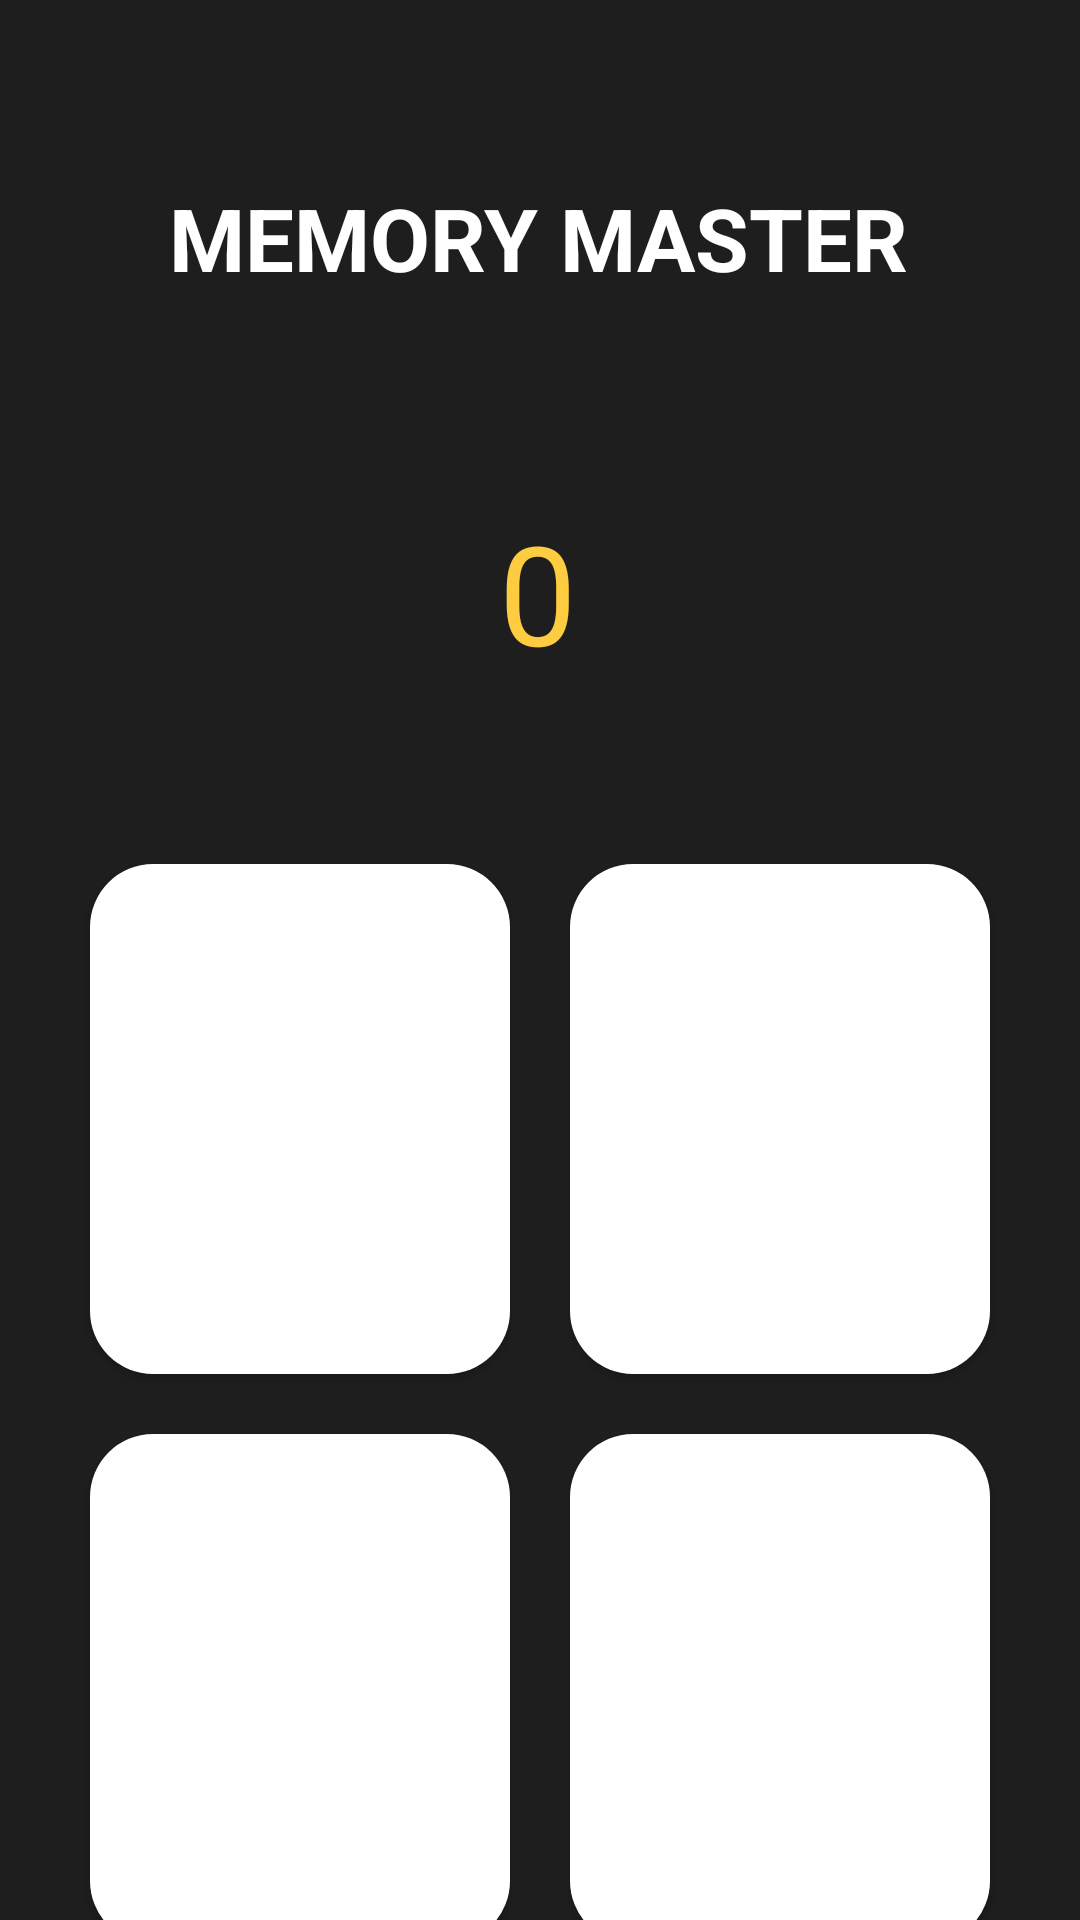

The Android layout XML behind this screen, and the referenced resources:
<!-- AndroidManifest.xml: application theme Theme.MotodoUi -->
<!-- res/layout/activity_memo_log.xml -->
<?xml version="1.0" encoding="utf-8"?>
<androidx.constraintlayout.widget.ConstraintLayout xmlns:android="http://schemas.android.com/apk/res/android"
    xmlns:app="http://schemas.android.com/apk/res-auto"
    xmlns:tools="http://schemas.android.com/tools"
    android:layout_width="match_parent"
    android:layout_height="match_parent"
    android:background="#1E1E1E"
    tools:context=".MemoLogActivity">

    <TextView
        android:id="@+id/tvAppName"
        android:layout_width="wrap_content"
        android:layout_height="wrap_content"
        android:layout_marginTop="60dp"

        android:text="MEMORY MASTER"
        android:textColor="@color/white"
        android:textSize="29sp"
        android:textStyle="bold"
        app:layout_constraintEnd_toEndOf="parent"
        app:layout_constraintHorizontal_bias="0.496"
        app:layout_constraintStart_toStartOf="parent"
        app:layout_constraintTop_toTopOf="parent" />

    <TextView
        android:id="@+id/tvScore"
        android:layout_width="wrap_content"
        android:layout_height="wrap_content"
        android:layout_marginTop="68dp"
        android:drawablePadding="5dp"

        android:text="0"
        android:textColor="#FECC40"
        android:textSize="46sp"
        app:drawableStartCompat="@drawable/ic_star"
        app:layout_constraintEnd_toEndOf="parent"
        app:layout_constraintHorizontal_bias="0.498"
        app:layout_constraintStart_toStartOf="parent"
        app:layout_constraintTop_toBottomOf="@id/tvAppName" />

    <androidx.appcompat.widget.AppCompatButton
        android:id="@+id/panel1"
        android:layout_width="0dp"
        android:layout_height="170dp"
        android:layout_marginStart="30dp"
        android:layout_marginTop="60dp"
        android:layout_marginEnd="10dp"
        android:background="@drawable/btn_state"
        android:elevation="10dp"
        app:layout_constraintEnd_toStartOf="@id/panel2"
        app:layout_constraintStart_toStartOf="parent"
        app:layout_constraintTop_toBottomOf="@id/tvScore"
        tools:ignore="SpeakableTextPresentCheck" />

    <androidx.appcompat.widget.AppCompatButton
        android:id="@+id/panel2"
        android:layout_width="0dp"
        android:layout_height="170dp"
        android:layout_marginStart="10dp"
        android:layout_marginTop="60dp"
        android:layout_marginEnd="30dp"
        android:background="@drawable/btn_state"
        android:elevation="10dp"
        app:layout_constraintEnd_toEndOf="parent"
        app:layout_constraintStart_toEndOf="@id/panel1"
        app:layout_constraintTop_toBottomOf="@id/tvScore"
        tools:ignore="SpeakableTextPresentCheck" />

    <androidx.appcompat.widget.AppCompatButton
        android:id="@+id/panel3"
        android:layout_width="0dp"
        android:layout_height="170dp"
        android:layout_marginStart="30dp"
        android:layout_marginTop="20dp"
        android:layout_marginEnd="10dp"
        android:background="@drawable/btn_state"
        android:elevation="10dp"
        app:layout_constraintEnd_toStartOf="@id/panel4"
        app:layout_constraintStart_toStartOf="parent"
        app:layout_constraintTop_toBottomOf="@id/panel1"
        tools:ignore="SpeakableTextPresentCheck" />

    <androidx.appcompat.widget.AppCompatButton
        android:id="@+id/panel4"
        android:layout_width="0dp"
        android:layout_height="170dp"
        android:layout_marginStart="10dp"
        android:layout_marginTop="20dp"
        android:layout_marginEnd="30dp"
        android:background="@drawable/btn_state"
        android:elevation="10dp"
        app:layout_constraintEnd_toEndOf="parent"
        app:layout_constraintStart_toEndOf="@id/panel3"
        app:layout_constraintTop_toBottomOf="@id/panel2"
        tools:ignore="SpeakableTextPresentCheck" />



</androidx.constraintlayout.widget.ConstraintLayout>
<!-- resources referenced by this layout -->
<resources>
  <color name="white">#FFFFFF</color>
  <!-- drawable btn_state (drawable) -->
  <?xml version="1.0" encoding="utf-8"?>
  <selector xmlns:android="http://schemas.android.com/apk/res/android">
      <item android:state_pressed="true">
          <shape>
              <solid android:color="#8687E7"/>
              <corners android:radius="21dp"/>
          </shape>
      </item>
  
      <item android:state_pressed="false">
          <shape>
              <solid android:color="@color/white"/>
              <corners android:radius="21dp"/>
          </shape>
      </item>
  </selector>
  <style name="Theme.MotodoUi" parent="Base.Theme.MotodoUi" />
  <style name="Base.Theme.MotodoUi" parent="Theme.Material3.DayNight.NoActionBar">
          
          
      </style>
</resources>
